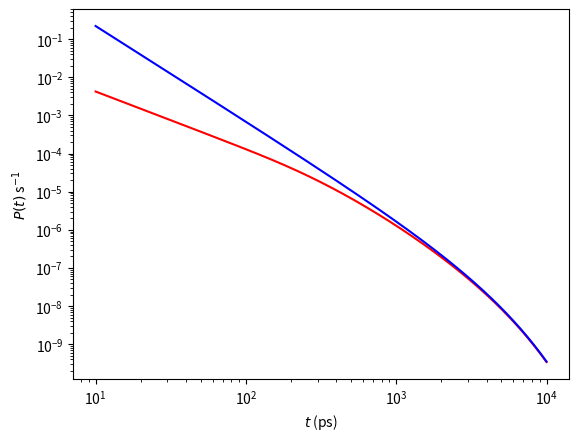
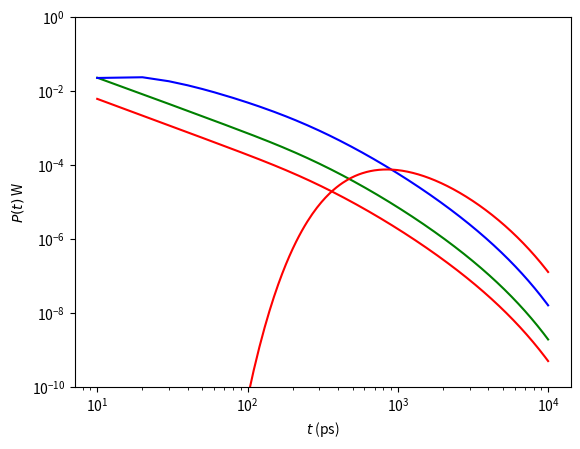
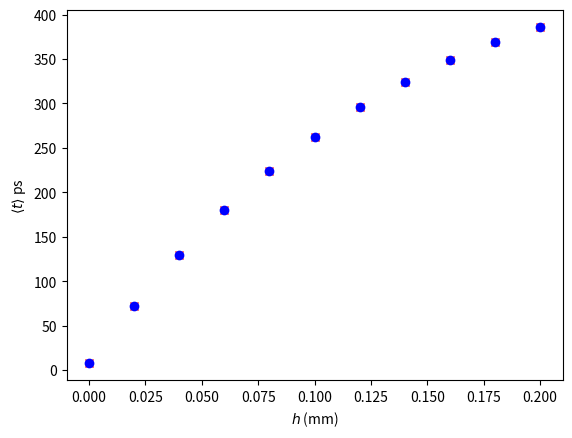
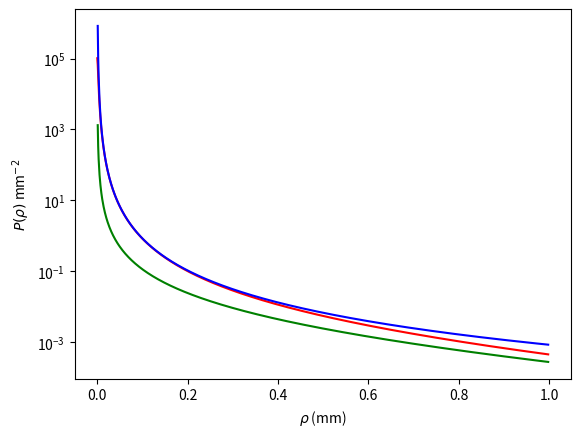

Reproduce these figures in Python, in order.
import numpy as np
import matplotlib.pyplot as plt
import scipy.integrate as integrate

# Returns R, R_s, and R_p for reflections coming from medium 1 
# to medium 2 with an incident angle of theta
def fresnelR(n1, n2, theta):
    temp1 = np.sqrt(1.0-((n1/n2)*np.sin(theta))**2)
    temp2 = np.cos(theta)
    R_s = np.fabs( (n1*temp2-n2*temp1)/(n1*temp2+n2*temp1) )**2
    R_p = np.fabs( (n1*temp1-n2*temp2)/(n1*temp1+n2*temp2) )**2
    R = (R_s + R_p)/2
    return R

def R_eff(n1, n2):
    (R_Phi, error) = integrate.quad(lambda x: 2.0*np.sin(x)*np.cos(x)*\
            fresnelR(n1,n2,x), 0, np.pi/2)
    (R_J, error) = integrate.quad(lambda x: 3.0*np.sin(x)*(np.cos(x))**2*\
            fresnelR(n1,n2,x), 0, np.pi/2)
    return (R_Phi+R_J)/(2.0-R_Phi+R_J)
    
def surfacePhi(rho, t, mu_t, mu_a, L_s):
    c = 0.299792458 # mm/ps
    l_t = 1.0/mu_t # mm
    D = 1.0/(3.0*mu_t) # mm
    return c/(4.0*np.pi*c*D*t)**1.5 * np.exp(-mu_a*c*t) * np.exp(-rho**2.0/(4.0*c*D*t)) * \
            (np.exp(-l_t**2/(4.0*c*D*t)) - np.exp(-(2.0*L_s+l_t)**2/(4.0*c*D*t)))
            
def surfacePvsTime(t, radius, mu_t, mu_a, L_s):
    return c/(4.0*np.pi*c*D*t)**0.5 * np.exp(-mu_a*c*t) * (1.0 - np.exp(-radius**2.0/(4.0*c*D*t))) * \
            ( np.exp(-(l_t)**2/(4.0*c*D*t)) - np.exp(-(2.0*L_s+l_t)**2/(4.0*c*D*t)) )

def surfacePvsTimeHole(t, radius, mu_t, mu_a, L_s, h):
    return c/(4.0*np.pi*c*D*t)**0.5 * np.exp(-mu_a*c*t) * (1.0 - np.exp(-radius**2.0/(4.0*c*D*t))) * \
            ( np.exp(-(l_t+h)**2/(4.0*c*D*t)) - np.exp(-(2.0*L_s+l_t+h)**2/(4.0*c*D*t)) )

def longTimeP(t, radius, mu_t, mu_a, L_s):
    return (np.pi*radius**2*c)/((4.0*np.pi*D*c*t)**1.5) * (L_s*(L_s+l_t))/(D*c*t)*np.exp(-mu_a*c*t)

def spatialP(rho, D, l_t, mu_a, L_s):
    return 1.0/(4.0*np.pi*D) * ( np.exp(-np.sqrt(mu_a/D*(rho**2 + l_t**2)))/np.sqrt(rho**2 + l_t**2) - np.exp(-np.sqrt(mu_a/D*(rho**2 + (2.0*L_s+l_t)**2)))/np.sqrt(rho**2 + (2.0*L_s+l_t)**2) )

def spatialP_approx(rho, D, l_t, mu_a, L_s):
    return np.sqrt(mu_a/D) * L_s*(L_s+l_t)*np.exp(-np.sqrt(mu_a/D)*rho)/(2.0*np.pi*D*rho**2)

def spatialP_approx2(rho, D, l_t, L_s):
    return L_s*(L_s+l_t)/(2.0*np.pi*D*rho**3)

def bh_int(x):
    return 0.5*np.sqrt(np.pi)*(1.0+x)*np.exp(-x)

def avg_t_theory(h, radius, D, l_t, mu_a, L_s):
    return 1.0/(2.0*np.sqrt(np.pi)*c*mu_a**(3.0/2.0)*np.sqrt(D)) * ( bh_int((l_t+h)*np.sqrt(mu_a/D)) - bh_int((2.0*L_s+l_t+h)*np.sqrt(mu_a/D)) - bh_int(np.sqrt(mu_a/D*((l_t+h)**2+radius**2))) + bh_int(np.sqrt(mu_a/D*((2.0*L_s+l_t+h)**2+radius**2))) )

def integrand(time, radius, mu_t, mu_a, L_s, h):
    return time*surfacePvsTimeHole(time, radius, mu_t, mu_a, L_s, h)

mu_s = 2083.0 # mm^{-1} 
g = 0.6
mu_a = 0.001 # mm^{-1}
c = 0.299792458 # mm/ps
n1 = 1.0 # background index
n2 = 1.6 # index of the medium
radius = 0.5 # collection radius into the detector
t_end = 10000 # ps
num_t = 1000 # number of time steps
rho_end = 1.0 # mm
num_rho = 1001 # number of radial steps

mu_t = (1.0-g)*mu_s + mu_a # mm^{-1}
l_t = 1.0/mu_t # mm
D = 1.0/(3.0*mu_t) # mm
L_s = 2.0*D*(1.0+R_eff(n1,n2))/(1.0-R_eff(n1,n2)) # mm
dt = t_end/(num_t)
drho = rho_end/(num_rho+1)
t_spread = radius**2/(8*D*c)

time = np.empty(num_t)
power = np.empty(num_t)
powerLong = np.empty(num_t)
for i in range(0, num_t):
    time[i] = (i+1)*dt
    power[i] = surfacePvsTime(time[i], radius, mu_t, mu_a, L_s)
    powerLong[i] = longTimeP(time[i], radius, mu_t, mu_a, L_s)

np.savetxt('p_vs_t_diffusion.dat', np.vstack((time,power)).T, \
        header = 'time (ps)\tpower(W)')

np.savetxt('approx.dat', np.vstack((time,power,powerLong)).T, \
        header = 'time (ps)\tpower(W)\tpower approximation(W)')

plt.figure(1)
plt.loglog(time, power, 'r-', time, powerLong, 'b-')
plt.xlabel(r"$t$ (ps)")
plt.ylabel(r"$P ( t )$ s$^{-1}$")

plt.figure(2)
plt.loglog(time, surfacePvsTimeHole(time, radius, mu_t, mu_a, L_s, 0.001), 'r-',\
        time, surfacePvsTimeHole(time, radius, mu_t, mu_a, L_s, 0.01), 'g-',\
        time, surfacePvsTimeHole(time, radius, mu_t, mu_a, L_s, 0.1), 'b-',\
        time, surfacePvsTimeHole(time, radius, mu_t, mu_a, L_s, 1.0), 'r-')
plt.xlabel(r"$t$ (ps)")
plt.ylabel(r"$P ( t )$ W")
plt.ylim([1E-10,1])

h_max = 0.2
num_h = 11
dh = h_max/(num_h-1)

depths = np.arange(0, h_max+dh, dh)
avg_t = np.empty(num_h)
for i in range(0, num_h):
    powerTemp = surfacePvsTimeHole(time, radius, mu_t, mu_a, L_s, depths[i])
    result = integrate.quad(integrand, 0, np.inf, args=(radius, mu_t, mu_a, L_s, depths[i]))
    avg_t[i] = result[0]

plt.figure(3)
plt.plot(depths, avg_t, 'rx', depths, avg_t_theory(depths, radius, D, l_t, mu_a, L_s), 'bo')
plt.xlabel(r"$h$ (mm)")
plt.ylabel(r"$\langle t \rangle$ ps")

rho = np.empty(num_rho)
#power_s = np.empty(num_rho)
for i in range(0, num_rho):
    rho[i] = i*drho

power_s = spatialP(rho, D, l_t, mu_a, L_s)
power_s_approx = spatialP_approx(rho, D, l_t, mu_a, L_s)
power_s_approx2 = spatialP_approx2(rho, D, l_t, L_s)

plt.figure(4)
plt.semilogy(rho, power_s, 'r-', rho, power_s_approx, 'g-', rho, power_s_approx2, 'b-')
plt.xlabel(r"$\rho$ (mm)")
plt.ylabel(r"$P ( \rho )$ mm$^{-2}$")

plt.show()
